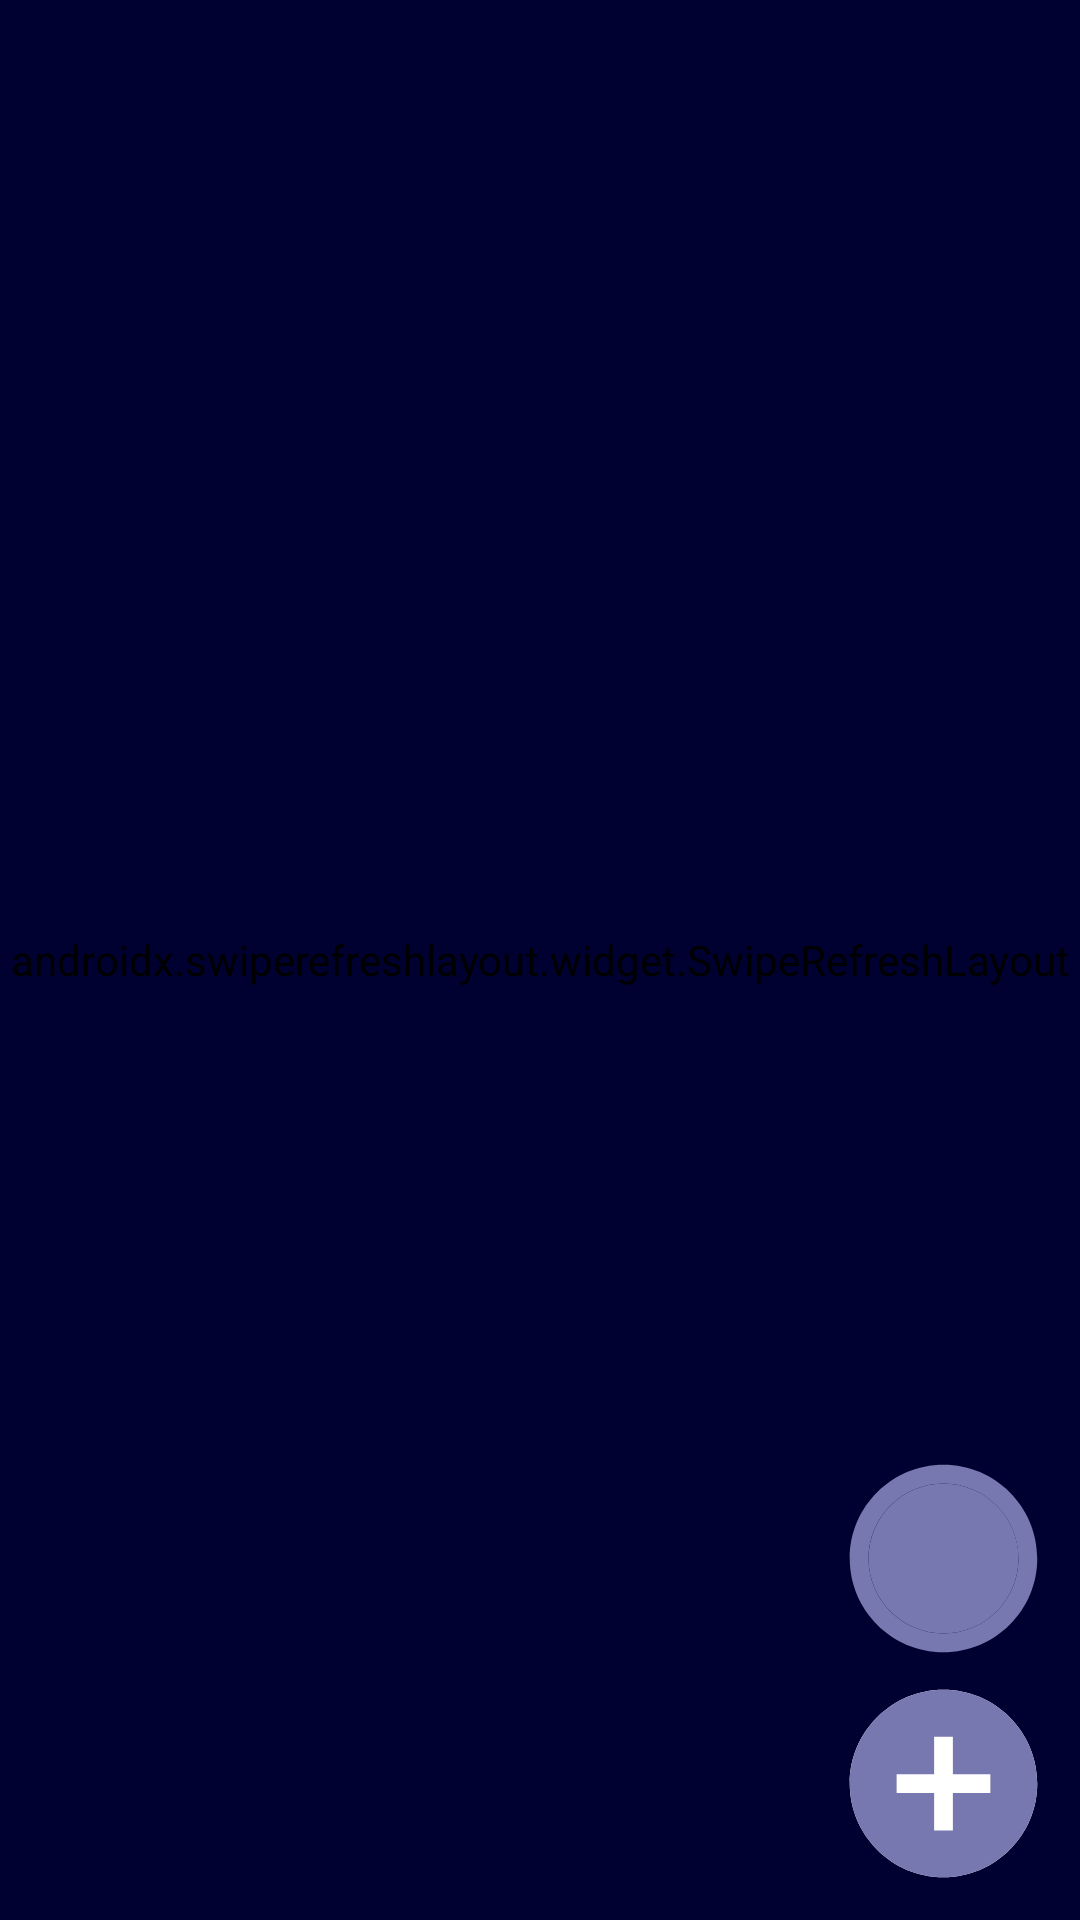

Produce the Android XML layout that renders to this screen, including the resource entries it uses.
<!-- AndroidManifest.xml: application theme Theme.StoryAppSubmission -->
<!-- res/layout/activity_main.xml -->
<?xml version="1.0" encoding="utf-8"?>
<RelativeLayout xmlns:android="http://schemas.android.com/apk/res/android"
    xmlns:tools="http://schemas.android.com/tools"
    android:layout_width="match_parent"
    android:layout_height="match_parent"
    tools:context=".ui.main.MainActivity">

    <androidx.swiperefreshlayout.widget.SwipeRefreshLayout
        android:id="@+id/swipeRefresh"
        android:layout_width="fill_parent"
        android:layout_height="fill_parent"
        android:backgroundTint="@color/navy">
        <androidx.recyclerview.widget.RecyclerView
            android:id="@+id/rv_list_story"
            android:layout_width="match_parent"
            android:layout_height="wrap_content"
            tools:listitem="@layout/item_row_story"/>

    </androidx.swiperefreshlayout.widget.SwipeRefreshLayout>




    <ImageView
        android:id="@+id/iv_add_story"
        android:layout_width="75dp"
        android:layout_height="75dp"
        android:layout_alignParentEnd="true"
        android:layout_alignParentBottom="true"
        android:layout_marginStart="8dp"
        android:layout_marginTop="0dp"
        android:layout_marginEnd="8dp"
        android:layout_marginBottom="8dp"
        android:background="@drawable/ic_twotone_brightness_1_24"
        android:contentDescription="@string/add_story_button"
        android:src="@drawable/ic_baseline_add_circle_24" />

    <ImageView
        android:id="@+id/iv_map_activity"
        android:layout_width="75dp"
        android:layout_height="75dp"
        android:layout_above="@id/iv_add_story"
        android:layout_alignParentEnd="true"
        android:layout_marginStart="8dp"
        android:layout_marginTop="8dp"
        android:layout_marginEnd="8dp"
        android:layout_marginBottom="0dp"
        android:background="@drawable/ic_twotone_brightness_1_24"
        android:backgroundTint="@color/dark_lavender"
        android:contentDescription="@string/go_to_map_activity_button"
        android:padding="16dp"
        android:src="@drawable/ic_baseline_map_24" />


</RelativeLayout>
<!-- res/layout/item_row_story.xml (included above) -->
<?xml version="1.0" encoding="utf-8"?>
<androidx.cardview.widget.CardView xmlns:android="http://schemas.android.com/apk/res/android"
    xmlns:card_view="http://schemas.android.com/apk/res-auto"
    xmlns:tools="http://schemas.android.com/tools"
    android:id="@+id/card_view"
    android:layout_width="match_parent"
    android:layout_height="wrap_content"
    android:layout_gravity="center"
    android:layout_marginLeft="8dp"
    android:layout_marginTop="4dp"
    android:layout_marginRight="8dp"
    android:layout_marginBottom="4dp"
    card_view:cardCornerRadius="4dp">

    <LinearLayout
        android:orientation="vertical"
        android:layout_width="match_parent"
        android:layout_height="wrap_content">

        <LinearLayout
            android:layout_width="match_parent"
            android:layout_height="wrap_content"
            android:orientation="horizontal"
            android:gravity="center_vertical">

            <de.hdodenhof.circleimageview.CircleImageView
                android:id="@+id/iv_item_profile"
                android:layout_width="45dp"
                android:layout_height="45dp"
                android:layout_margin="4dp"
                android:src="@drawable/ic_baseline_account_circle_24"/>

            <TextView
                android:id="@+id/tv_item_name"
                android:layout_width="0dp"
                android:layout_weight="2"
                android:layout_height="wrap_content"
                android:layout_marginStart="4dp"
                android:textSize="18sp"
                android:textStyle="bold"
                tools:text="User name" />
            <TextView
                android:id="@+id/tv_item_time"
                android:layout_width="0dp"
                android:layout_weight="1"
                android:layout_height="wrap_content"
                android:layout_marginEnd="8dp"
                android:textSize="18sp"
                android:textStyle="italic"
                android:textAlignment="center"
                tools:text="Time" />

        </LinearLayout>

        <ImageView
            android:id="@+id/iv_item_photo"
            android:layout_width="match_parent"
            android:layout_height="200dp"
            android:layout_margin="1dp"
            android:scaleType="centerCrop"
            tools:src="@tools:sample/avatars"
            android:contentDescription="@string/story_photo_item_in_list" />

    </LinearLayout>
</androidx.cardview.widget.CardView>
<!-- resources referenced by this layout -->
<resources>
  <color name="dark_lavender">#7878b0</color>
  <color name="navy">#000031</color>
  <!-- drawable ic_baseline_account_circle_24 (drawable) -->
  <vector android:height="24dp" android:tint="#CCDCF2"
      android:viewportHeight="24" android:viewportWidth="24"
      android:width="24dp" xmlns:android="http://schemas.android.com/apk/res/android">
      <path android:fillColor="@android:color/white" android:pathData="M12,2C6.48,2 2,6.48 2,12s4.48,10 10,10 10,-4.48 10,-10S17.52,2 12,2zM12,5c1.66,0 3,1.34 3,3s-1.34,3 -3,3 -3,-1.34 -3,-3 1.34,-3 3,-3zM12,19.2c-2.5,0 -4.71,-1.28 -6,-3.22 0.03,-1.99 4,-3.08 6,-3.08 1.99,0 5.97,1.09 6,3.08 -1.29,1.94 -3.5,3.22 -6,3.22z"/>
  </vector>
  <!-- drawable ic_baseline_add_circle_24 (drawable) -->
  <vector android:height="24dp" android:tint="@color/dark_lavender"
      android:viewportHeight="24" android:viewportWidth="24"
      android:width="24dp" xmlns:android="http://schemas.android.com/apk/res/android">
      <path android:fillColor="@android:color/white" android:pathData="M12,2C6.48,2 2,6.48 2,12s4.48,10 10,10 10,-4.48 10,-10S17.52,2 12,2zM17,13h-4v4h-2v-4L7,13v-2h4L11,7h2v4h4v2z"/>
  </vector>
  <!-- drawable ic_twotone_brightness_1_24 (drawable) -->
  <vector android:height="24dp" android:tint="#FFFFFF"
      android:viewportHeight="24" android:viewportWidth="24"
      android:width="24dp" xmlns:android="http://schemas.android.com/apk/res/android">
      <path android:fillAlpha="1"
          android:fillColor="@android:color/white"
          android:pathData="M12,20c4.41,0 8,-3.59 8,-8s-3.59,-8 -8,-8 -8,3.59 -8,8 3.59,8 8,8z" android:strokeAlpha="0.3"/>
      <path android:fillColor="@android:color/white" android:pathData="M12,22c5.52,0 10,-4.48 10,-10S17.52,2 12,2 2,6.48 2,12s4.48,10 10,10zM12,4c4.41,0 8,3.59 8,8s-3.59,8 -8,8 -8,-3.59 -8,-8 3.59,-8 8,-8z"/>
  </vector>
  <string name="add_story_button">Add Story Button</string>
  <string name="go_to_map_activity_button">Go to Map Activity</string>
  <string name="story_photo_item_in_list">Story photo item in list</string>
  <style name="Theme.StoryAppSubmission" parent="Theme.MaterialComponents.DayNight.DarkActionBar">
          
          <item name="colorPrimary">@color/navy</item>
          <item name="colorPrimaryVariant">@color/dark_lavender</item>
          <item name="colorOnPrimary">@color/white</item>
          
          <item name="colorSecondary">@color/teal_200</item>
          <item name="colorSecondaryVariant">@color/teal_700</item>
          <item name="colorOnSecondary">@color/black</item>
          
          <item name="android:statusBarColor">?attr/colorPrimaryVariant</item>
          
  
      </style>
  <color name="white">#FFFFFFFF</color>
  <color name="teal_200">#FF03DAC5</color>
  <color name="teal_700">#FF018786</color>
  <color name="black">#FF000000</color>
</resources>
